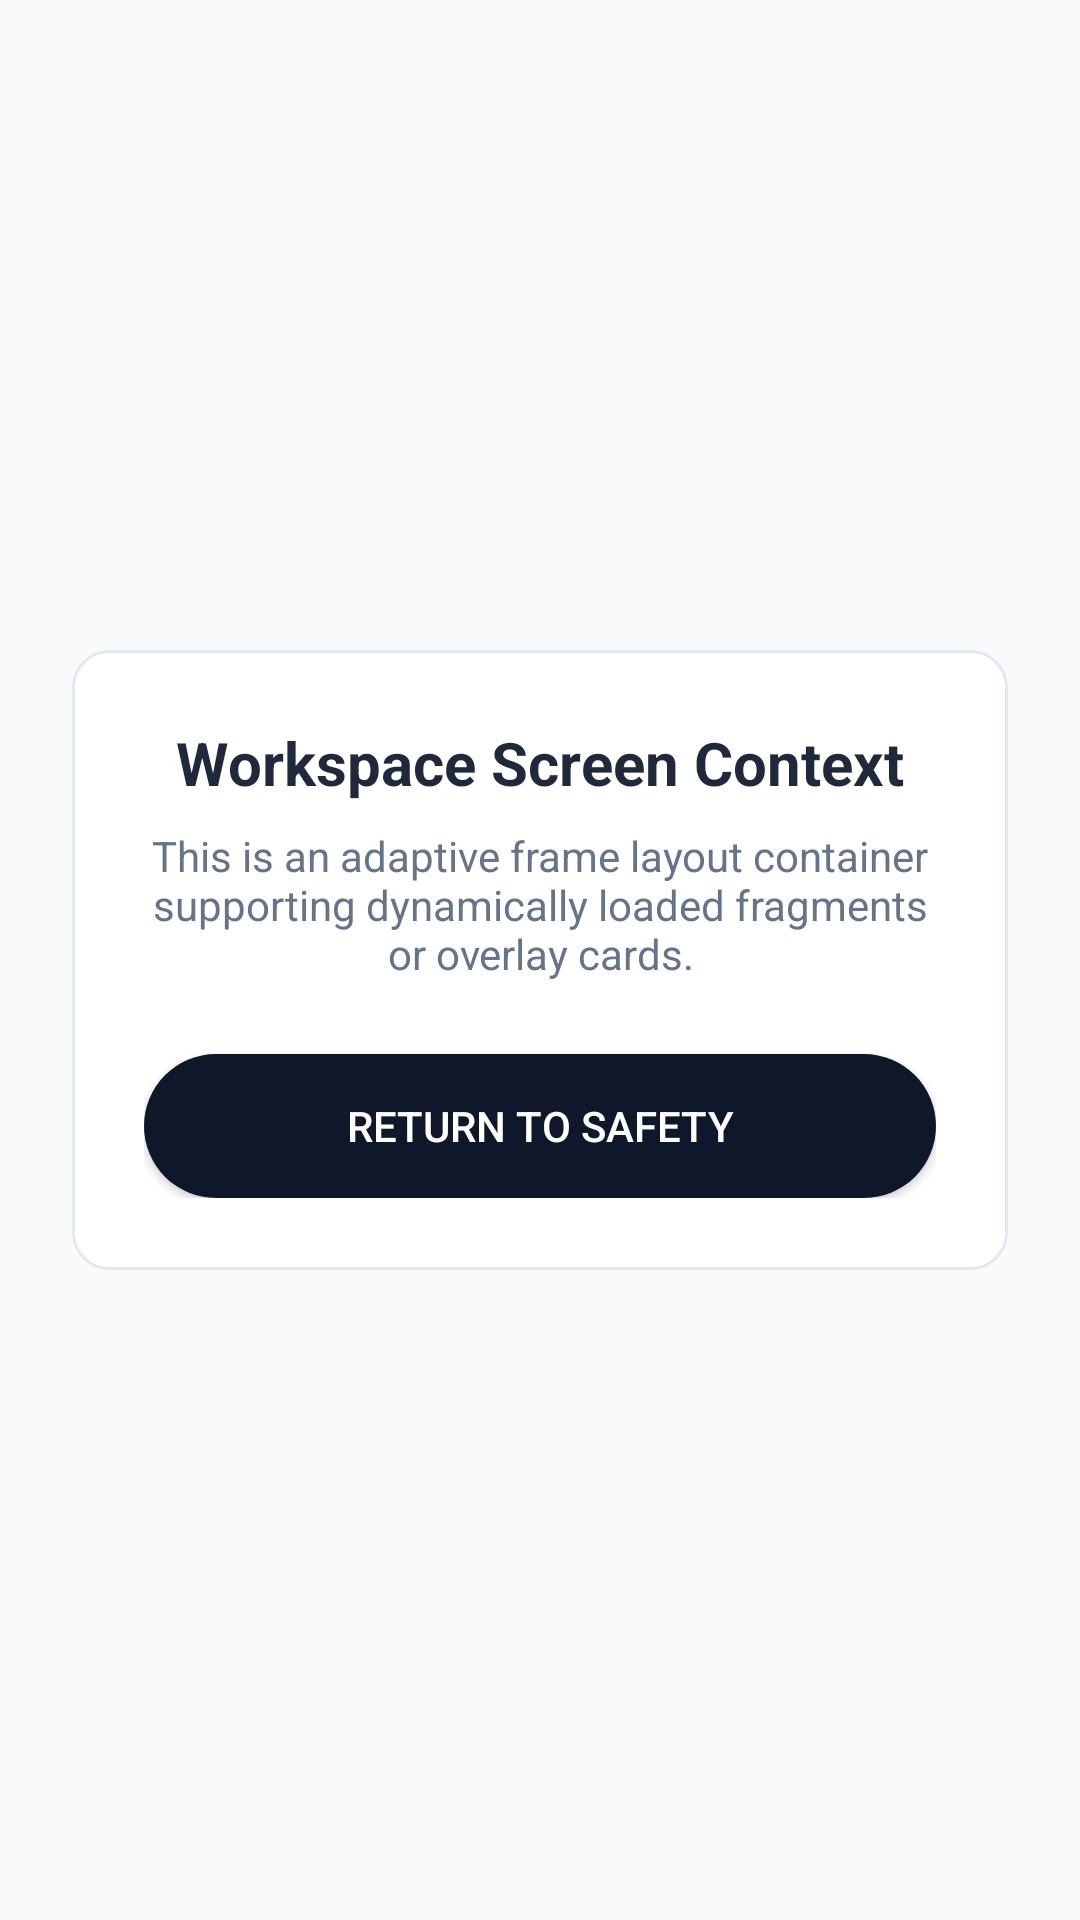

Produce the Android XML layout that renders to this screen, including the resource entries it uses.
<!-- AndroidManifest.xml: application theme Theme.MyApplication -->
<!-- res/layout/activity_frame_layout.xml -->
<?xml version="1.0" encoding="utf-8"?>
<FrameLayout xmlns:android="http://schemas.android.com/apk/res/android"
    xmlns:app="http://schemas.android.com/apk/res-auto"
    android:layout_width="match_parent"
    android:layout_height="match_parent"
    android:background="@color/order_screen_bg"
    android:padding="24dp">

    <LinearLayout
        android:layout_width="match_parent"
        android:layout_height="wrap_content"
        android:orientation="vertical"
        android:gravity="center"
        android:layout_gravity="center"
        android:padding="24dp"
        android:background="@drawable/bg_order_card">

        <TextView
            android:layout_width="wrap_content"
            android:layout_height="wrap_content"
            android:text="Workspace Screen Context"
            android:textColor="@color/order_text_primary"
            android:textSize="20sp"
            android:textStyle="bold"
            android:layout_marginBottom="8dp" />

        <TextView
            android:layout_width="wrap_content"
            android:layout_height="wrap_content"
            android:text="This is an adaptive frame layout container supporting dynamically loaded fragments or overlay cards."
            android:textColor="@color/order_text_secondary"
            android:textSize="14sp"
            android:gravity="center"
            android:layout_marginBottom="24dp" />

        <Button
            android:id="@+id/btnBackFrame"
            android:layout_width="match_parent"
            android:layout_height="48dp"
            android:text="Return To Safety"
            android:textColor="@color/white"
            android:background="@drawable/bg_order_chip_active"
            app:backgroundTint="@null"/>
    </LinearLayout>

</FrameLayout>
<!-- resources referenced by this layout -->
<resources>
  <color name="order_screen_bg">#F8FAFC</color>
  <color name="order_text_primary">#1E293B</color>
  <color name="order_text_secondary">#64748B</color>
  <color name="white">#FFFFFFFF</color>
  <!-- drawable bg_order_card (drawable) -->
  <?xml version="1.0" encoding="utf-8"?>
  <shape xmlns:android="http://schemas.android.com/apk/res/android"
      android:shape="rectangle">
      <solid android:color="@color/order_card_bg" />
      <corners android:radius="12dp" />
      <stroke
          android:width="1dp"
          android:color="@color/order_border" />
  </shape>
  <!-- drawable bg_order_chip_active (drawable) -->
  <?xml version="1.0" encoding="utf-8"?>
  <shape xmlns:android="http://schemas.android.com/apk/res/android"
      android:shape="rectangle">
      <solid android:color="@color/order_primary" />
      <corners android:radius="24dp" />
  </shape>
  <style name="Theme.MyApplication" parent="Theme.K234112EApp" />
  <color name="order_card_bg">#FFFFFF</color>
  <color name="order_border">#E2E8F0</color>
  <color name="order_primary">#0F172A</color>
  <style name="Theme.K234112EApp" parent="Theme.Material3.DayNight.NoActionBar">
          
          <item name="colorPrimary">@color/order_primary</item>
          <item name="colorPrimaryDark">@color/order_primary_dark</item>
          <item name="colorAccent">@color/purple_500</item>
          
          
          <item name="android:statusBarColor">@color/order_primary</item>
          <item name="android:windowBackground">@color/order_screen_bg</item>
      </style>
  <color name="order_primary_dark">#020617</color>
  <color name="purple_500">#FF6200EE</color>
</resources>
